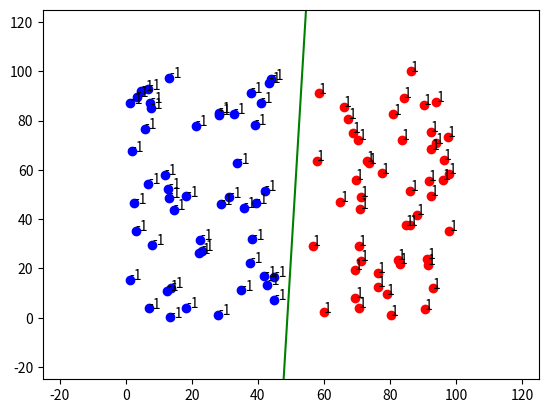

The script that saved this image:
import numpy as np
import matplotlib.pyplot as plt

eps = 10e-9


def generatePoints():
    x = np.random.uniform(0, 45 + eps, 50)
    y = np.random.uniform(0, 100 + eps, 50)

    x2 = np.random.uniform(55, 100 + eps, 50)
    y2 = np.random.uniform(0, 100 + eps, 50)

    print()
    x = np.concatenate((x, x2), axis=0)

    y = np.concatenate((y, y2), axis=0)

    ps = np.column_stack((x, y))

    return ps


def generateABC():
    ps = np.random.uniform(-100, 100, 3)
    return ps


def addLabels(pts):
    for i in range(0, 50):
        plt.text(pts[i][0], pts[i][1], "-1")
    for i in range(50, 100):
        plt.text(pts[i][0], pts[i][1], "1")


def drawLine(prms):

    m = -prms[0] / prms[1]
    n = -prms[2] / prms[1]

    x = np.linspace(0, 102, 100)
    y = m * x + n
    plt.plot(x, y, "-g")


def draw(pts, prms):
    plt.plot(pts[:50, 0], pts[:50, 1], "bo", label="-1")
    plt.plot(pts[50:, 0], pts[50:, 1], "ro", label="1")

    drawLine(prms)

    addLabels(pts)

    plt.gca().set_xlim([-25, 125])
    plt.gca().set_ylim([-25, 125])
    plt.show()


def classify(point, prms):
    if np.dot(np.array([point[0], point[1], 1]), prms) >= 0:
        return 1
    return 0


def fitness(pts, prms):
    minus1 = []
    for i in range(0, 50):
        minus1.append(classify(pts[i], prms))

    plus1 = []
    for i in range(50, 100):
        plus1.append(classify(pts[i], prms))

    return minus1.count(0) + plus1.count(1)


def hillClimbingBest(pts, prms):
    maxVal = fitness(pts, prms)
    local = False
    closer = np.copy(prms)

    while not local:
        local = False
        initMax = maxVal

        for i in range(prms.size):
            for j in np.arange(-1, 1+eps, 0.5):
                if j == 0:
                    continue

                prms[i] += j

                tmp = fitness(pts, prms)
                if tmp > maxVal:
                    maxVal = tmp
                    closer = np.copy(prms)
                prms[i] -= j

        if initMax == maxVal:
            local = True
        else:
            prms = closer

    return maxVal, prms


def iteratedHillClimbing():
    points = generatePoints()
    finalValue = 0
    minIteration = 0
    finalParams = None

    for iteration in range(5000):
        if iteration % 1000 == 0:
            print(f"Iteration: {iteration}")

        params = generateABC()

        maxCandidate, paramsCandidate = hillClimbingBest(points, params)

        if maxCandidate > finalValue:
            finalValue = maxCandidate
            finalParams = np.copy(paramsCandidate)
            minIteration = iteration

    print(f"Correctly classified = {finalValue}\nLine = {finalParams[0]} * x + {finalParams[1]} * y + {finalParams[2]}\nAt Iteration = {minIteration}")
    draw(points, finalParams)


if __name__ == '__main__':
    iteratedHillClimbing()
